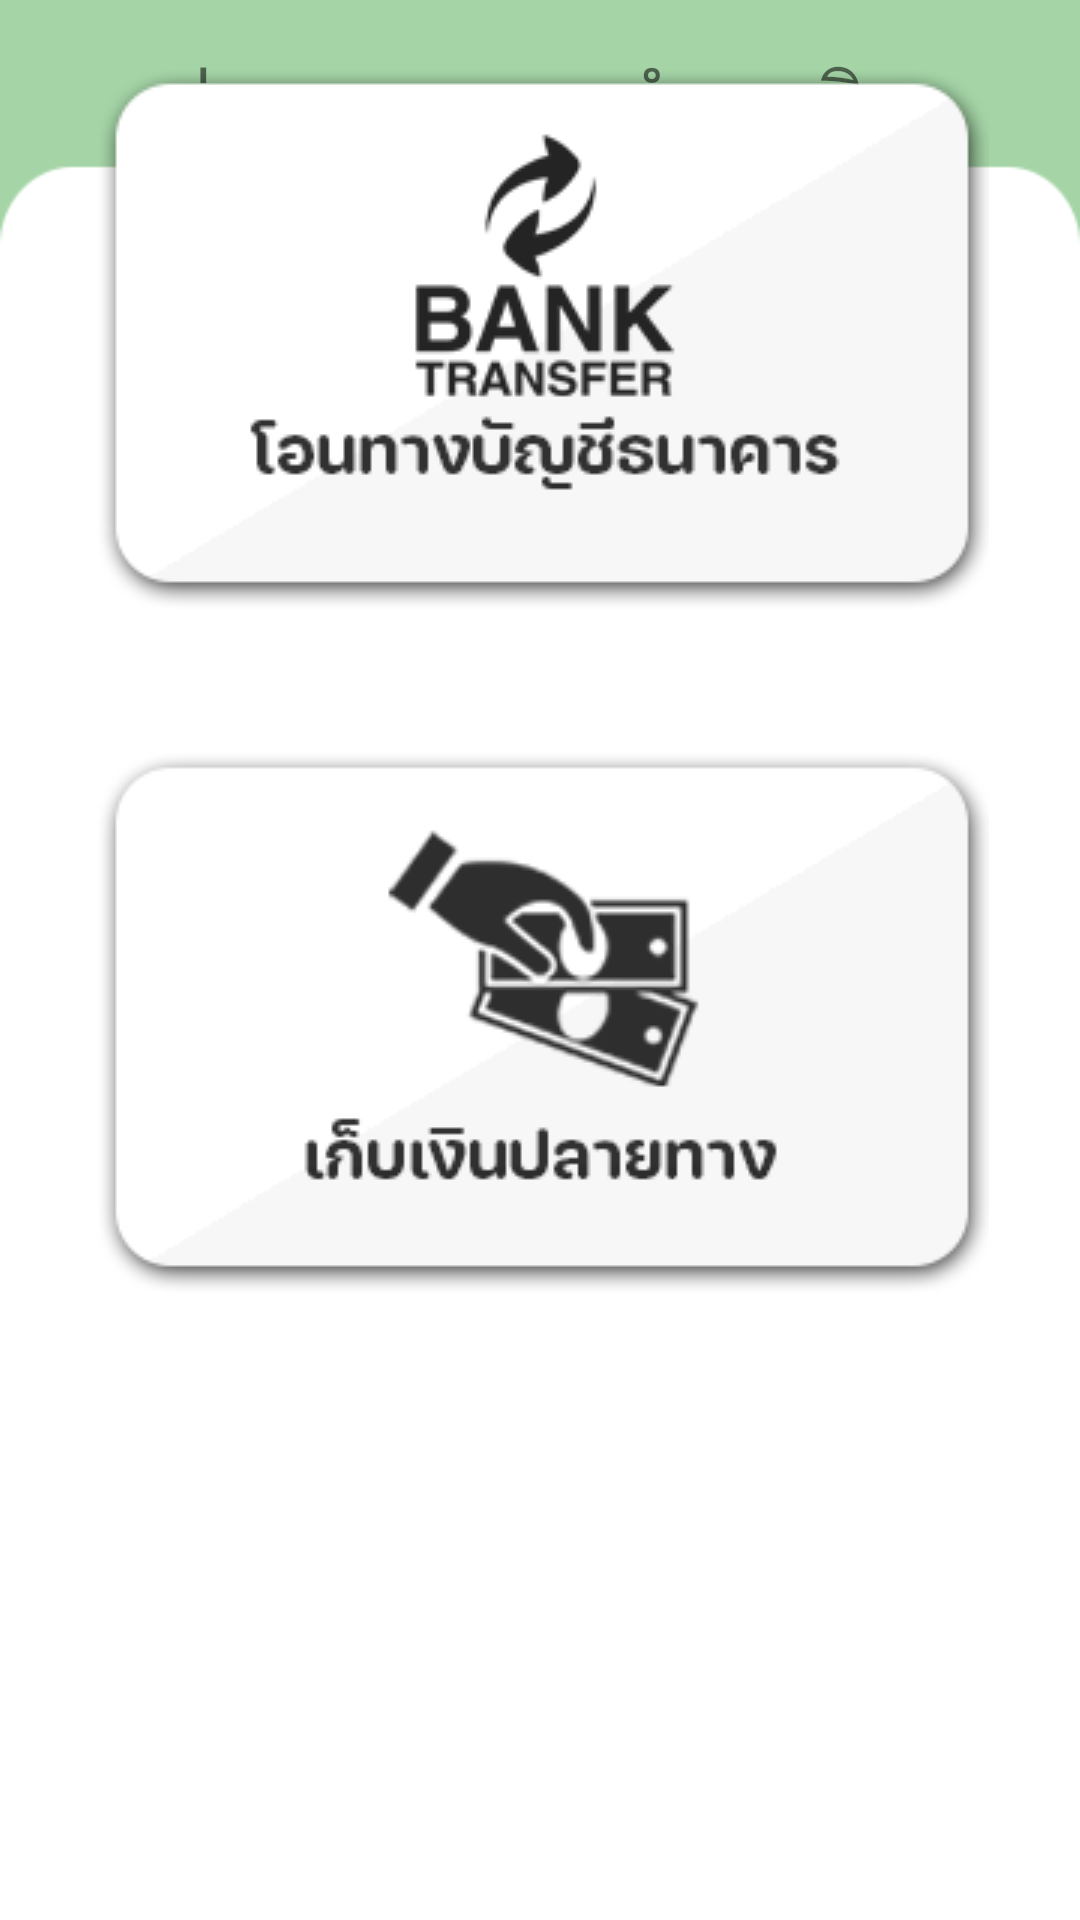

Reconstruct the res/layout file that produces this screen, plus the resources it refers to.
<!-- AndroidManifest.xml: application theme Theme.Foodpetshop -->
<!-- res/layout/fragment_payment.xml -->
<?xml version="1.0" encoding="utf-8"?>
<FrameLayout xmlns:android="http://schemas.android.com/apk/res/android"
    xmlns:tools="http://schemas.android.com/tools"
    android:layout_width="match_parent"
    android:layout_height="match_parent"
    xmlns:app="http://schemas.android.com/apk/res-auto"
    tools:context=".PaymentFragment">

    <ImageView
        android:id="@+id/imageView"
        android:layout_width="wrap_content"
        android:layout_height="wrap_content"
        android:scaleType="centerCrop"
        android:src="@drawable/back_2" />

    <androidx.constraintlayout.widget.ConstraintLayout
        android:layout_width="match_parent"
        android:layout_height="match_parent">

        <ImageButton
            android:id="@+id/imagebuttonbackcart"
            android:layout_width="48dp"
            android:layout_height="48dp"
            android:background="?attr/selectableItemBackgroundBorderless"
            android:clickable="true"
            android:contentDescription="@string/app_name"
            android:src="@drawable/backbutton"
            app:layout_constraintBottom_toBottomOf="parent"
            app:layout_constraintEnd_toEndOf="parent"
            app:layout_constraintHorizontal_bias="0.044"
            app:layout_constraintStart_toStartOf="parent"
            app:layout_constraintTop_toTopOf="parent"
            app:layout_constraintVertical_bias="0.023" />

        <TextView
            android:id="@+id/textTitle2"
            android:layout_width="wrap_content"
            android:layout_height="wrap_content"
            android:text="ช่องทางการชำระเงิน"
            android:fontFamily="@font/kanit"
            android:textAlignment="center"
            android:textSize="30dp"
            app:layout_constraintBottom_toBottomOf="parent"
            app:layout_constraintEnd_toEndOf="parent"
            app:layout_constraintHorizontal_bias="0.498"
            app:layout_constraintStart_toStartOf="parent"
            app:layout_constraintTop_toTopOf="parent"
            app:layout_constraintVertical_bias="0.023" />

        <ImageButton
            android:id="@+id/bankButton"
            android:layout_width="wrap_content"
            android:layout_height="wrap_content"
            android:layout_marginBottom="428dp"
            android:background="?attr/selectableItemBackgroundBorderless"
            android:contentDescription="@string/app_name"
            android:src="@drawable/bank"
            app:layout_constraintBottom_toBottomOf="parent"
            app:layout_constraintEnd_toEndOf="parent"
            app:layout_constraintHorizontal_bias="0.495"
            app:layout_constraintStart_toStartOf="parent"
            app:layout_constraintTop_toBottomOf="@+id/textTitle2"
            app:layout_constraintVertical_bias="1.0" />

        <ImageButton
            android:id="@+id/roadButton"
            android:layout_width="wrap_content"
            android:layout_height="wrap_content"
            android:layout_marginTop="28dp"
            android:background="?attr/selectableItemBackgroundBorderless"
            android:contentDescription="@string/app_name"
            android:src="@drawable/paymentroad"
            app:layout_constraintBottom_toBottomOf="parent"
            app:layout_constraintEnd_toEndOf="parent"
            app:layout_constraintHorizontal_bias="0.495"
            app:layout_constraintStart_toStartOf="parent"
            app:layout_constraintTop_toBottomOf="@+id/bankButton"
            app:layout_constraintVertical_bias="0.0" />

    </androidx.constraintlayout.widget.ConstraintLayout>

</FrameLayout>
<!-- resources referenced by this layout -->
<resources>
  <!-- drawable back_2: png bitmap (drawable-v24, 3244 bytes) -->
  <!-- drawable bank: png bitmap (drawable-v24, 12152 bytes) -->
  <!-- drawable paymentroad: png bitmap (drawable-v24, 13579 bytes) -->
  <string name="app_name">Foodpetshop</string>
  <style name="Theme.Foodpetshop" parent="Theme.MaterialComponents.DayNight.NoActionBar">
          
          <item name="colorPrimary">@color/purple_500</item>
          <item name="colorPrimaryVariant">@color/purple_700</item>
          <item name="colorOnPrimary">@color/white</item>
          
          <item name="colorSecondary">@color/teal_200</item>
          <item name="colorSecondaryVariant">@color/teal_700</item>
          <item name="colorOnSecondary">@color/black</item>
          
          <item name="android:statusBarColor" tools:targetApi="l">?attr/colorPrimaryVariant</item>
          
      </style>
  <color name="purple_500">#FF6200EE</color>
  <color name="purple_700">#FF3700B3</color>
  <color name="white">#FFFFFFFF</color>
  <color name="teal_200">#FF03DAC5</color>
  <color name="teal_700">#FF018786</color>
  <color name="black">#FF000000</color>
</resources>
